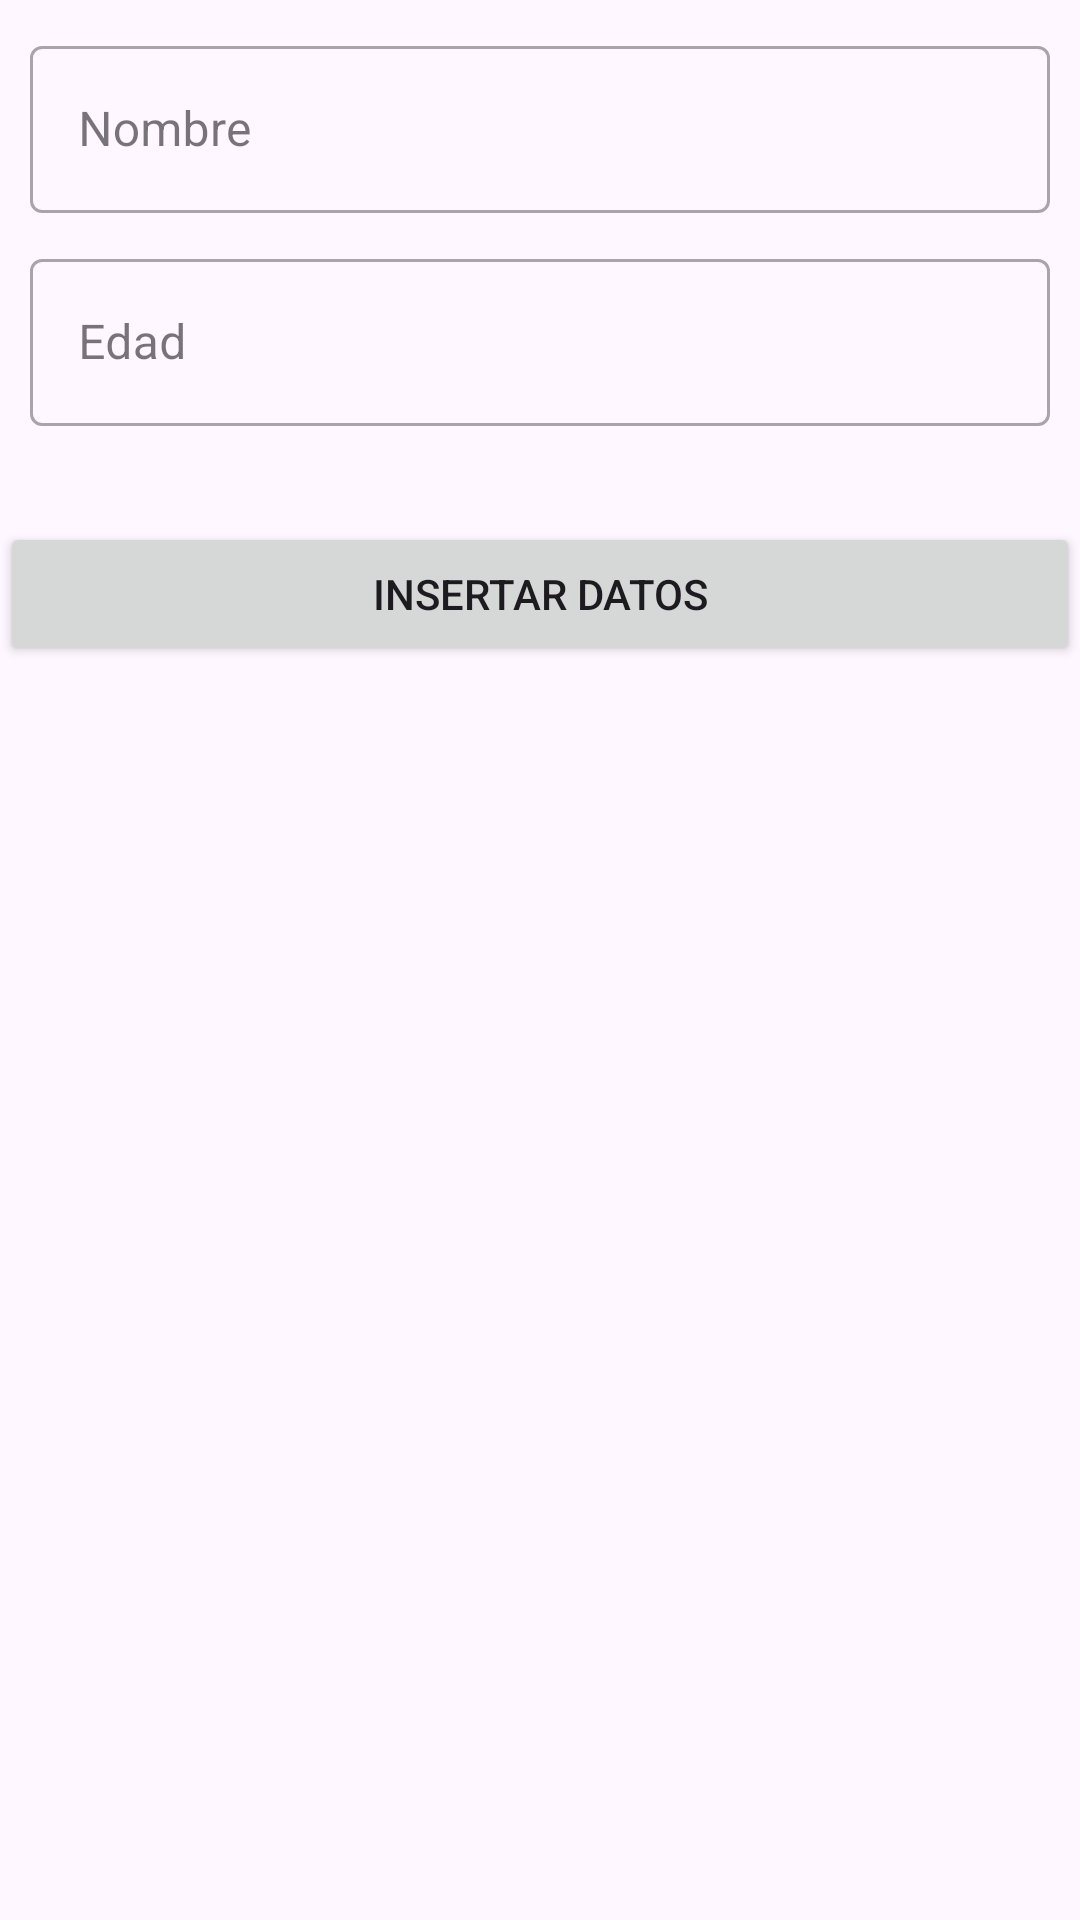

Produce the Android XML layout that renders to this screen, including the resource entries it uses.
<!-- AndroidManifest.xml: application theme Theme.EjerciciosFormularios -->
<!-- res/layout/activity_main.xml -->
<?xml version="1.0" encoding="utf-8"?>
<androidx.constraintlayout.widget.ConstraintLayout xmlns:android="http://schemas.android.com/apk/res/android"
    xmlns:app="http://schemas.android.com/apk/res-auto"
    xmlns:tools="http://schemas.android.com/tools"
    android:layout_width="match_parent"
    android:layout_height="match_parent"
    tools:context=".MainActivity" >

    <com.google.android.material.textfield.TextInputLayout
        style="@style/Widget.MaterialComponents.TextInputLayout.OutlinedBox"
        android:id="@+id/textInputLayoutNombre"
        android:layout_width="match_parent"
        android:layout_height="wrap_content"
        app:layout_constraintTop_toTopOf="parent"
        app:layout_constraintStart_toStartOf="parent"
        android:paddingHorizontal="10dp"
        android:paddingTop="10dp"
        app:errorEnabled="">

        <com.google.android.material.textfield.TextInputEditText
            android:id="@+id/textInputEditTextNombre"
            android:layout_width="match_parent"
            android:layout_height="wrap_content"
            android:hint="Nombre"
            >

        </com.google.android.material.textfield.TextInputEditText>

    </com.google.android.material.textfield.TextInputLayout>

    <com.google.android.material.textfield.TextInputLayout
        style="@style/Widget.MaterialComponents.TextInputLayout.OutlinedBox"
        android:id="@+id/textInputLayoutEdad"
        android:layout_width="match_parent"
        android:layout_height="wrap_content"
        app:layout_constraintTop_toBottomOf="@id/textInputLayoutNombre"
        app:layout_constraintStart_toStartOf="parent"
        android:paddingHorizontal="10dp"
        android:paddingTop="10dp">

        <com.google.android.material.textfield.TextInputEditText
            android:id="@+id/textInputEditTextEdad"
            android:layout_width="match_parent"
            android:layout_height="wrap_content"
            android:hint="Edad"
            android:inputType="number">

        </com.google.android.material.textfield.TextInputEditText>

    </com.google.android.material.textfield.TextInputLayout>

    <Button
        android:id="@+id/bt_insertar"
        android:layout_width="0dp"
        android:layout_height="wrap_content"
        android:layout_marginTop="32dp"
        android:text="INSERTAR DATOS"
        app:layout_constraintEnd_toEndOf="parent"
        app:layout_constraintStart_toStartOf="parent"
        app:layout_constraintTop_toBottomOf="@+id/textInputLayoutEdad" />


</androidx.constraintlayout.widget.ConstraintLayout>
<!-- resources referenced by this layout -->
<resources>
  <style name="Theme.EjerciciosFormularios" parent="Base.Theme.EjerciciosFormularios" />
  <style name="Base.Theme.EjerciciosFormularios" parent="Theme.Material3.DayNight.NoActionBar">
          
          
      </style>
</resources>
